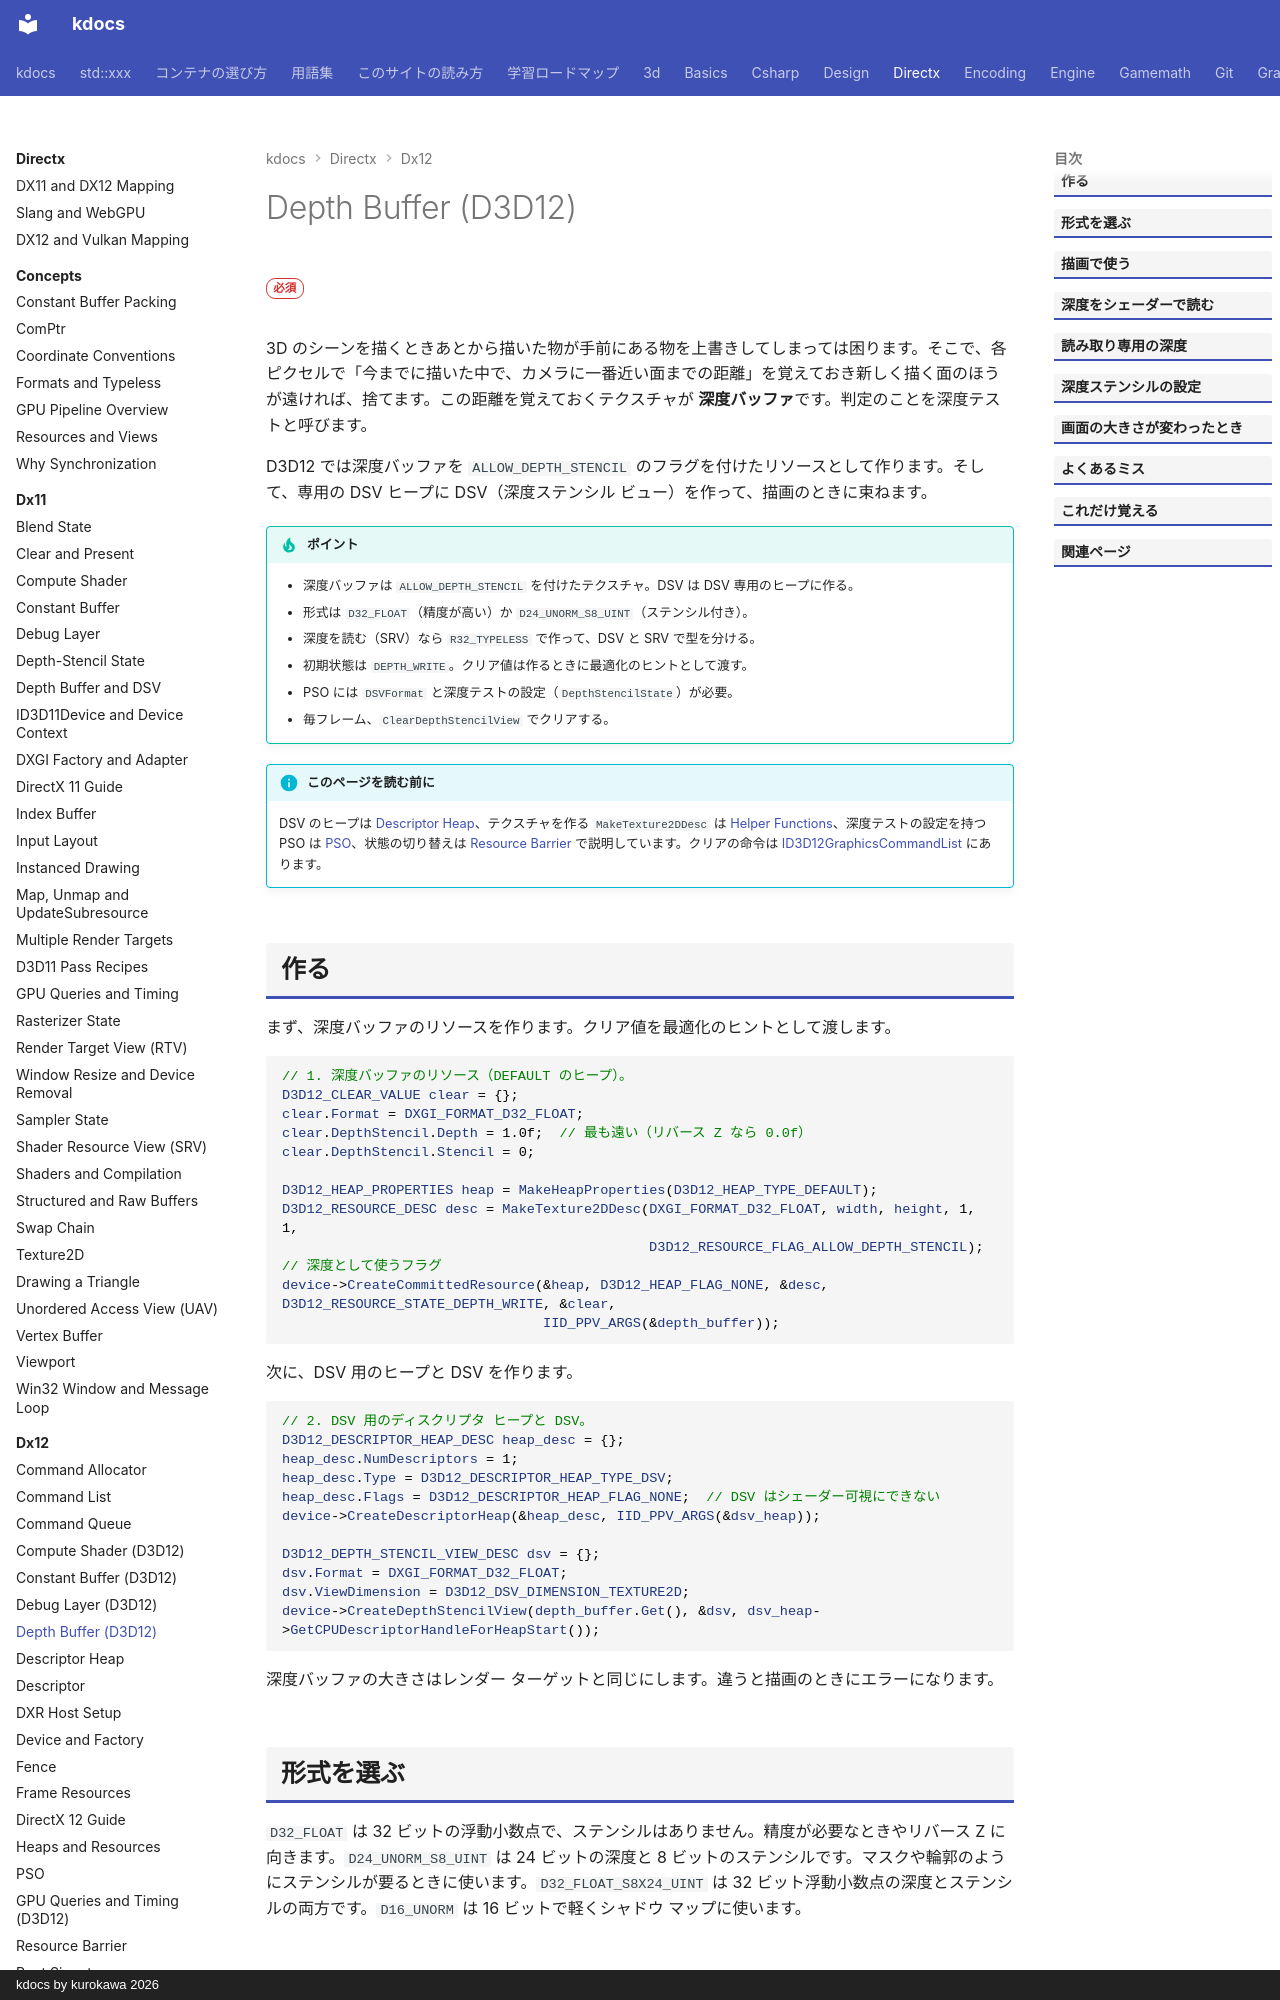

repository: qwzxdf/kdocs · page: directx/dx12/depth-buffer/index.html · generator: mkdocs · copyright: kdocs by kurokawa 2026

---
title: Depth Buffer (D3D12)
tags:
  - DirectX
---

# Depth Buffer (D3D12)

<div class="page-badges" markdown>
<span class="rank rank-must">必須</span>
</div>

3D のシーンを描くときあとから描いた物が手前にある物を上書きしてしまっては困ります。そこで、各ピクセルで「今までに描いた中で、カメラに一番近い面までの距離」を覚えておき新しく描く面のほうが遠ければ、捨てます。この距離を覚えておくテクスチャが <strong>深度バッファ</strong>です。判定のことを深度テストと呼びます。

D3D12 では深度バッファを `ALLOW_DEPTH_STENCIL` のフラグを付けたリソースとして作ります。そして、専用の DSV ヒープに DSV（深度ステンシル ビュー）を作って、描画のときに束ねます。

!!! tip "ポイント"
    - 深度バッファは `ALLOW_DEPTH_STENCIL` を付けたテクスチャ。DSV は DSV 専用のヒープに作る。
    - 形式は `D32_FLOAT`（精度が高い）か `D24_UNORM_S8_UINT`（ステンシル付き）。
    - 深度を読む（SRV）なら `R32_TYPELESS` で作って、DSV と SRV で型を分ける。
    - 初期状態は `DEPTH_WRITE`。クリア値は作るときに最適化のヒントとして渡す。
    - PSO には `DSVFormat` と深度テストの設定（`DepthStencilState`）が必要。
    - 毎フレーム、`ClearDepthStencilView` でクリアする。

!!! info "このページを読む前に"
    DSV のヒープは [Descriptor Heap](descriptor-heap.md)、テクスチャを作る `MakeTexture2DDesc` は [Helper Functions](util.md)、深度テストの設定を持つ PSO は [PSO](pso.md)、状態の切り替えは [Resource Barrier](resource-barrier.md) で説明しています。クリアの命令は [ID3D12GraphicsCommandList](api/id3d12graphicscommandlist.md#cleardepthstencilview) にあります。

## 作る

まず、深度バッファのリソースを作ります。クリア値を最適化のヒントとして渡します。

```cpp
// 1. 深度バッファのリソース（DEFAULT のヒープ）。
D3D12_CLEAR_VALUE clear = {};
clear.Format = DXGI_FORMAT_D32_FLOAT;
clear.DepthStencil.Depth = 1.0f;  // 最も遠い（リバース Z なら 0.0f）
clear.DepthStencil.Stencil = 0;

D3D12_HEAP_PROPERTIES heap = MakeHeapProperties(D3D12_HEAP_TYPE_DEFAULT);
D3D12_RESOURCE_DESC desc = MakeTexture2DDesc(DXGI_FORMAT_D32_FLOAT, width, height, 1, 1,
                                             D3D12_RESOURCE_FLAG_ALLOW_DEPTH_STENCIL);  // 深度として使うフラグ
device->CreateCommittedResource(&heap, D3D12_HEAP_FLAG_NONE, &desc, D3D12_RESOURCE_STATE_DEPTH_WRITE, &clear,
                                IID_PPV_ARGS(&depth_buffer));
```

次に、DSV 用のヒープと DSV を作ります。

```cpp
// 2. DSV 用のディスクリプタ ヒープと DSV。
D3D12_DESCRIPTOR_HEAP_DESC heap_desc = {};
heap_desc.NumDescriptors = 1;
heap_desc.Type = D3D12_DESCRIPTOR_HEAP_TYPE_DSV;
heap_desc.Flags = D3D12_DESCRIPTOR_HEAP_FLAG_NONE;  // DSV はシェーダー可視にできない
device->CreateDescriptorHeap(&heap_desc, IID_PPV_ARGS(&dsv_heap));

D3D12_DEPTH_STENCIL_VIEW_DESC dsv = {};
dsv.Format = DXGI_FORMAT_D32_FLOAT;
dsv.ViewDimension = D3D12_DSV_DIMENSION_TEXTURE2D;
device->CreateDepthStencilView(depth_buffer.Get(), &dsv, dsv_heap->GetCPUDescriptorHandleForHeapStart());
```

深度バッファの大きさはレンダー ターゲットと同じにします。違うと描画のときにエラーになります。
